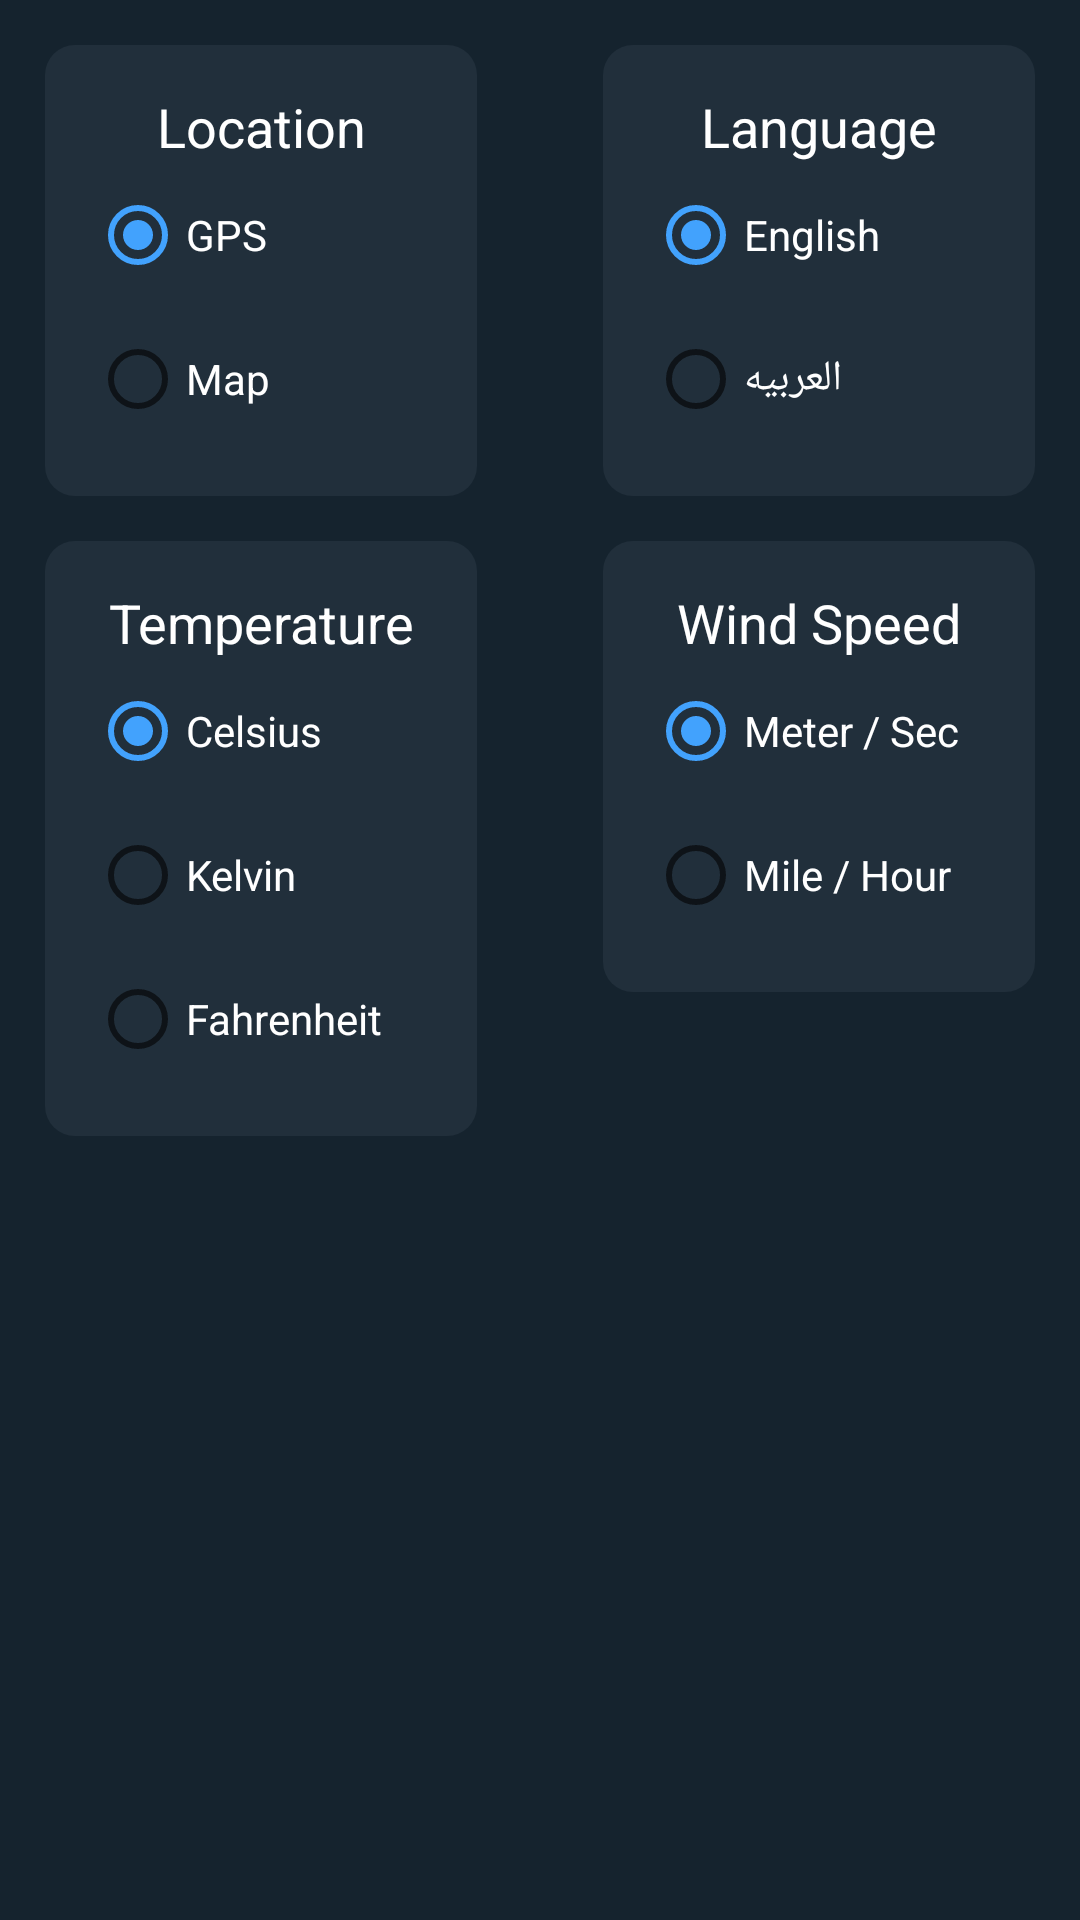

This screen was rendered from an Android layout file. Write that file and the resources it references.
<!-- AndroidManifest.xml: application theme Theme.WeatherForecast -->
<!-- res/layout/fragment_settings.xml -->
<?xml version="1.0" encoding="utf-8"?>
<androidx.constraintlayout.widget.ConstraintLayout
    xmlns:android="http://schemas.android.com/apk/res/android"
    xmlns:tools="http://schemas.android.com/tools"
    android:layout_width="match_parent"
    android:layout_height="match_parent"
    xmlns:app="http://schemas.android.com/apk/res-auto"
    tools:context=".ui.view.settings.SettingsFragment"
    android:background="@color/main_app_background">

    <LinearLayout
        android:id="@+id/linear_location"
        android:layout_width="0dp"
        android:layout_height="wrap_content"
        app:layout_constraintTop_toTopOf="parent"
        app:layout_constraintStart_toStartOf="parent"
        app:layout_constraintWidth_percent="0.4"
        android:layout_margin="15dp"
        android:padding="15dp"
        android:orientation="vertical"
        android:background="@drawable/list_item_background">

        <TextView
            android:layout_width="match_parent"
            android:layout_height="wrap_content"
            app:layout_constraintStart_toStartOf="parent"
            app:layout_constraintTop_toTopOf="parent"
            android:text="@string/location"
            android:textSize="18sp"
            android:textColor="@color/white"
            android:gravity="center"/>

        <RadioGroup
            android:layout_width="match_parent"
            android:layout_height="wrap_content">

            <RadioButton
                android:id="@+id/radio_gps"
                android:layout_width="wrap_content"
                android:layout_height="wrap_content"
                android:text="@string/gps"
                android:textColor="@color/white"
                android:checked="true"/>

            <RadioButton
                android:id="@+id/radio_map"
                android:layout_width="wrap_content"
                android:layout_height="wrap_content"
                android:text="@string/map"
                android:textColor="@color/white"/>

        </RadioGroup>

    </LinearLayout>

    <LinearLayout
        android:id="@+id/linear_language"
        android:layout_width="0dp"
        android:layout_height="wrap_content"
        app:layout_constraintTop_toTopOf="parent"
        app:layout_constraintEnd_toEndOf="parent"
        app:layout_constraintWidth_percent="0.4"
        android:layout_margin="15dp"
        android:padding="15dp"
        android:background="@drawable/list_item_background"
        android:orientation="vertical">

        <TextView
            android:id="@+id/text_language"
            android:layout_width="match_parent"
            android:layout_height="wrap_content"
            android:text="@string/language"
            android:textSize="18sp"
            android:textColor="@color/white"
            android:gravity="center"/>

        <RadioGroup
            android:layout_width="match_parent"
            android:layout_height="wrap_content">

            <RadioButton
                android:id="@+id/radio_english"
                android:layout_width="wrap_content"
                android:layout_height="wrap_content"
                android:text="@string/english"
                android:textColor="@color/white"
                android:checked="true"/>

            <RadioButton
                android:id="@+id/radio_arabic"
                android:layout_width="wrap_content"
                android:layout_height="wrap_content"
                android:text="@string/arabic"
                android:textColor="@color/white"/>

        </RadioGroup>

    </LinearLayout>

    <LinearLayout
        android:id="@+id/linear_temperature"
        android:layout_width="0dp"
        android:layout_height="wrap_content"
        app:layout_constraintTop_toBottomOf="@id/linear_location"
        app:layout_constraintStart_toStartOf="parent"
        app:layout_constraintWidth_percent="0.4"
        android:layout_margin="15dp"
        android:padding="15dp"
        android:background="@drawable/list_item_background"
        android:orientation="vertical">

        <TextView
            android:layout_width="match_parent"
            android:layout_height="wrap_content"
            android:text="@string/temperature"
            android:textSize="18sp"
            android:textColor="@color/white"
            android:gravity="center"/>

        <RadioGroup
            android:layout_width="match_parent"
            android:layout_height="wrap_content">

            <RadioButton
                android:id="@+id/radio_celsius"
                android:layout_width="wrap_content"
                android:layout_height="wrap_content"
                android:text="@string/celsius"
                android:textColor="@color/white"
                android:checked="true"/>

            <RadioButton
                android:id="@+id/radio_kelvin"
                android:layout_width="wrap_content"
                android:layout_height="wrap_content"
                android:text="@string/kelvin"
                android:textColor="@color/white"/>

            <RadioButton
                android:id="@+id/radio_fahrenheit"
                android:layout_width="wrap_content"
                android:layout_height="wrap_content"
                android:text="@string/fahrenheit"
                android:textColor="@color/white"/>

        </RadioGroup>

    </LinearLayout>

    <LinearLayout
        android:id="@+id/linear_wind_speed"
        android:layout_width="0dp"
        android:layout_height="wrap_content"
        app:layout_constraintTop_toBottomOf="@id/linear_language"
        app:layout_constraintEnd_toEndOf="parent"
        app:layout_constraintWidth_percent="0.4"
        android:layout_margin="15dp"
        android:padding="15dp"
        android:background="@drawable/list_item_background"
        android:orientation="vertical">

        <TextView
            android:layout_width="match_parent"
            android:layout_height="wrap_content"
            android:text="@string/wind_speed"
            android:textSize="18sp"
            android:textColor="@color/white"
            android:gravity="center"/>

        <RadioGroup
            android:layout_width="match_parent"
            android:layout_height="wrap_content">

            <RadioButton
                android:id="@+id/radio_meter_per_second"
                android:layout_width="wrap_content"
                android:layout_height="wrap_content"
                android:text="@string/meter_per_sec"
                android:textColor="@color/white"
                android:checked="true"/>

            <RadioButton
                android:id="@+id/radio_mile_per_hour"
                android:layout_width="wrap_content"
                android:layout_height="wrap_content"
                android:text="@string/mile_per_hour"
                android:textColor="@color/white"/>

        </RadioGroup>

    </LinearLayout>

</androidx.constraintlayout.widget.ConstraintLayout>
<!-- resources referenced by this layout -->
<resources>
  <color name="main_app_background">#15232e</color>
  <color name="white">#FFFFFFFF</color>
  <!-- drawable list_item_background (drawable) -->
  <?xml version="1.0" encoding="utf-8"?>
  <shape
      xmlns:android="http://schemas.android.com/apk/res/android"
      android:shape="rectangle"
      android:padding="10dp">
      <solid android:color="@color/single_list_item_background"/>
  
      <corners android:radius="10dp" />
  
  </shape>
  <string name="arabic">العربيه</string>
  <string name="celsius">Celsius</string>
  <string name="english">English</string>
  <string name="fahrenheit">Fahrenheit</string>
  <string name="gps">GPS</string>
  <string name="kelvin">Kelvin</string>
  <string name="language">Language</string>
  <string name="location">Location</string>
  <string name="map">Map</string>
  <string name="meter_per_sec">Meter / Sec</string>
  <string name="mile_per_hour">Mile / Hour</string>
  <string name="temperature">Temperature</string>
  <string name="wind_speed">Wind Speed</string>
  <style name="Theme.WeatherForecast" parent="Theme.MaterialComponents.DayNight.NoActionBar">
          
          <item name="colorPrimary">@color/holo_blue</item>
          <item name="colorPrimaryVariant">@color/main_app_background</item>
          <item name="colorOnPrimary">@color/white</item>
          
          <item name="colorSecondary">@color/holo_blue</item>
          <item name="colorSecondaryVariant">@color/teal_700</item>
          <item name="colorOnSecondary">@color/black</item>
          
          <item name="android:statusBarColor" tools:targetApi="l">?attr/colorPrimaryVariant</item>
          
      </style>
  <color name="single_list_item_background">#212f3b</color>
  <color name="holo_blue">#42a2fd</color>
  <color name="teal_700">#FF018786</color>
  <color name="black">#FF000000</color>
</resources>
